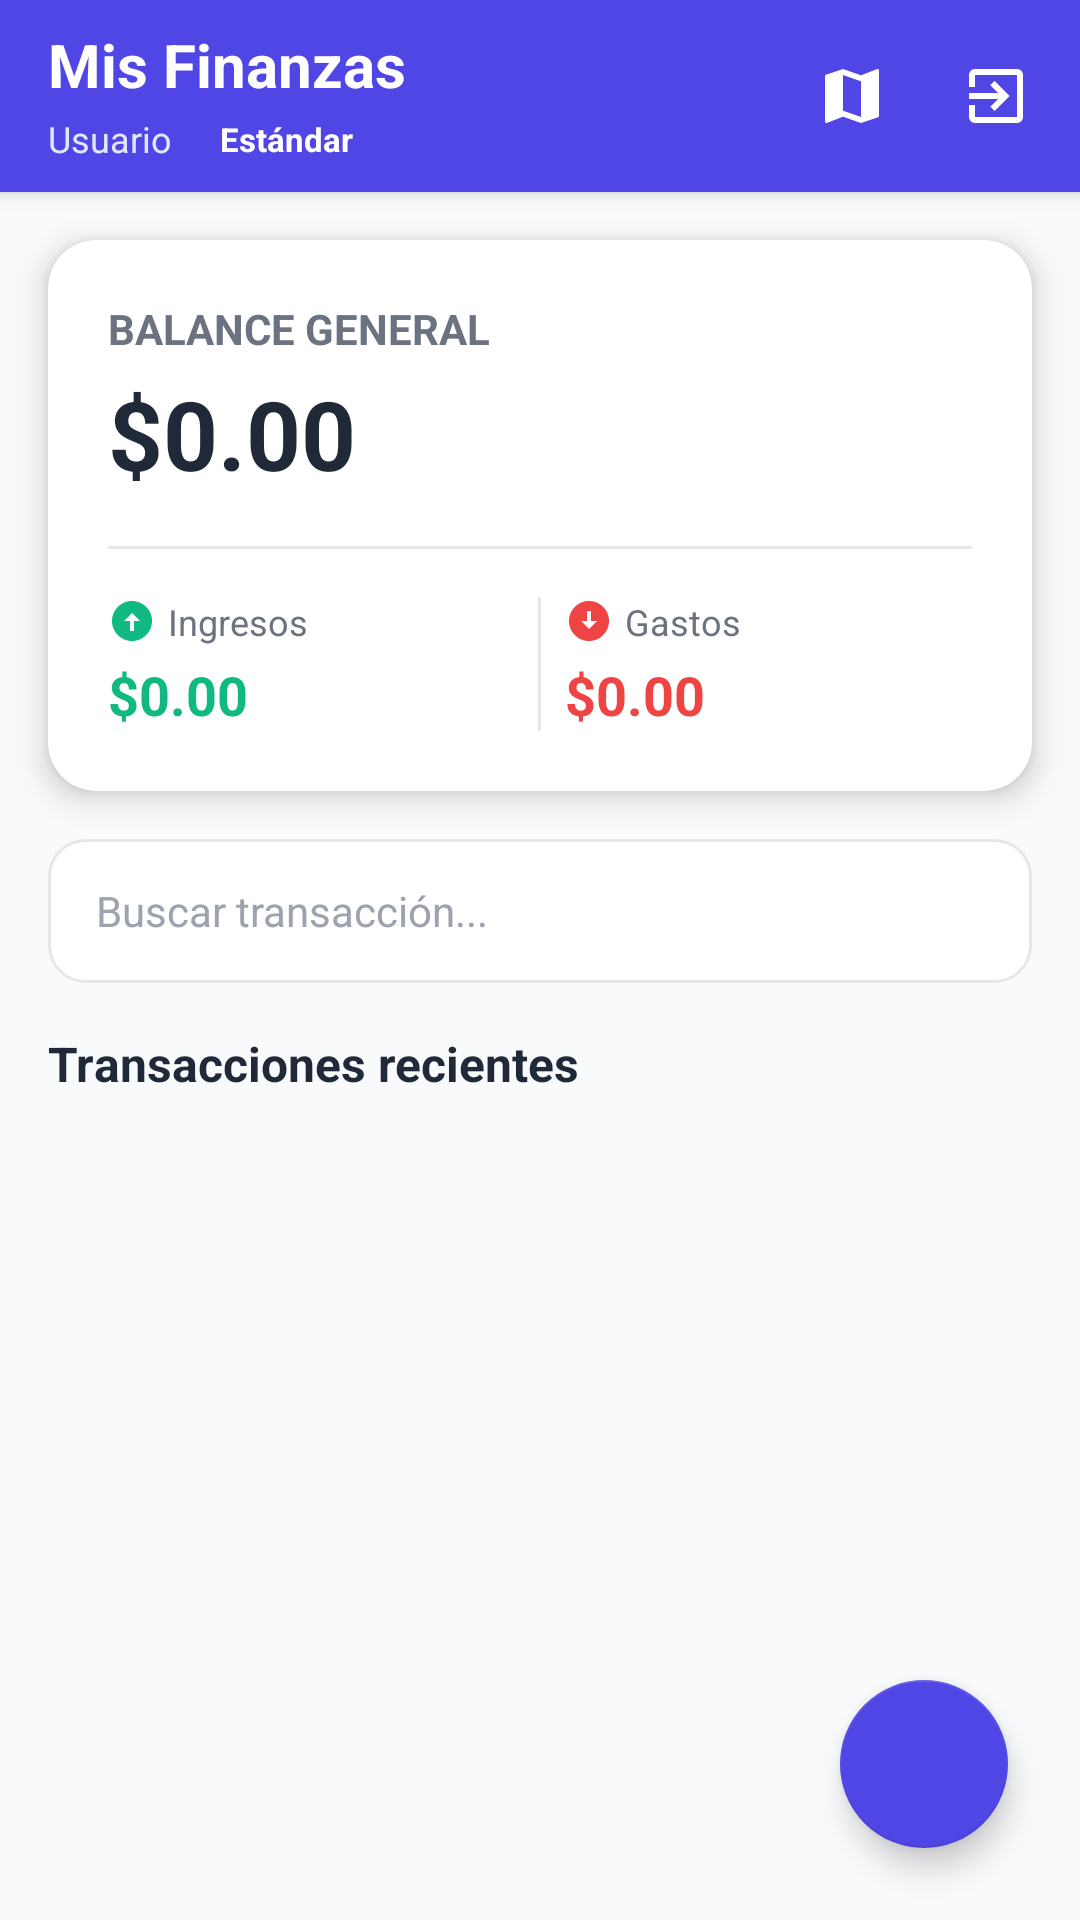

Produce the Android XML layout that renders to this screen, including the resource entries it uses.
<!-- AndroidManifest.xml: application theme Theme.MisFinanzas -->
<!-- res/layout/activity_main.xml -->
<?xml version="1.0" encoding="utf-8"?>
<androidx.coordinatorlayout.widget.CoordinatorLayout
    xmlns:android="http://schemas.android.com/apk/res/android"
    xmlns:app="http://schemas.android.com/apk/res-auto"
    xmlns:tools="http://schemas.android.com/tools"
    android:layout_width="match_parent"
    android:layout_height="match_parent"
    android:background="@color/background"
    tools:context=".MainActivity">

    <LinearLayout
        android:layout_width="match_parent"
        android:layout_height="match_parent"
        android:orientation="vertical">

        
        <include layout="@layout/include_main_header" />

        
        <include layout="@layout/include_balance_card" />

        
        <LinearLayout
            android:layout_width="match_parent"
            android:layout_height="wrap_content"
            android:orientation="vertical"
            android:paddingHorizontal="16dp"
            android:layout_marginBottom="8dp">

            <EditText
                android:id="@+id/et_search"
                android:layout_width="match_parent"
                android:layout_height="48dp"
                android:background="@drawable/bg_search_input"
                android:hint="@string/hint_search"
                android:inputType="text"
                android:maxLines="1"
                android:paddingHorizontal="16dp"
                android:textColor="@color/text_primary"
                android:textColorHint="@color/hint"
                android:textSize="14sp" />

            <TextView
                android:id="@+id/tv_list_title"
                android:layout_width="wrap_content"
                android:layout_height="wrap_content"
                android:layout_marginTop="16dp"
                android:text="@string/title_recent_transactions"
                android:textColor="@color/text_primary"
                android:textSize="16sp"
                android:textStyle="bold" />
        </LinearLayout>

        
        <include layout="@layout/include_transaction_list" />

    </LinearLayout>

    
    <com.google.android.material.floatingactionbutton.FloatingActionButton
        android:id="@+id/fab_add"
        android:layout_width="wrap_content"
        android:layout_height="wrap_content"
        android:layout_gravity="bottom|end"
        android:layout_margin="24dp"
        android:contentDescription="Nueva transaccion"
        app:backgroundTint="@color/primary"
        app:srcCompat="@drawable/ic_add"
        app:tint="@color/white" />

</androidx.coordinatorlayout.widget.CoordinatorLayout>
<!-- res/layout/include_main_header.xml (included above) -->
<?xml version="1.0" encoding="utf-8"?>
<LinearLayout xmlns:android="http://schemas.android.com/apk/res/android"
    xmlns:app="http://schemas.android.com/apk/res-auto"
    android:layout_width="match_parent"
    android:layout_height="wrap_content"
    android:background="@color/primary"
    android:elevation="4dp"
    android:gravity="center_vertical"
    android:minHeight="64dp"
    android:orientation="horizontal"
    android:paddingVertical="8dp"
    android:paddingStart="16dp"
    android:paddingEnd="4dp">

    <LinearLayout
        android:layout_width="0dp"
        android:layout_height="wrap_content"
        android:layout_weight="1"
        android:orientation="vertical">

        <TextView
            android:layout_width="wrap_content"
            android:layout_height="wrap_content"
            android:text="@string/app_name"
            android:textColor="@color/white"
            android:textSize="20sp"
            android:textStyle="bold" />

        <LinearLayout
            android:layout_width="wrap_content"
            android:layout_height="wrap_content"
            android:layout_marginTop="2dp"
            android:gravity="center_vertical"
            android:orientation="horizontal">

            <TextView
                android:id="@+id/tv_user_name"
                android:layout_width="wrap_content"
                android:layout_height="wrap_content"
                android:ellipsize="end"
                android:maxWidth="180dp"
                android:maxLines="1"
                android:text="Usuario"
                android:textColor="#E0E7FF"
                android:textSize="12sp" />

            <TextView
                android:id="@+id/tv_user_role"
                android:layout_width="wrap_content"
                android:layout_height="wrap_content"
                android:layout_marginStart="8dp"
                android:background="@drawable/bg_role_chip"
                android:paddingHorizontal="8dp"
                android:paddingVertical="2dp"
                android:text="Estándar"
                android:textColor="@color/white"
                android:textSize="11sp"
                android:textStyle="bold" />
        </LinearLayout>
    </LinearLayout>

    <ImageButton
        android:id="@+id/btn_map"
        android:layout_width="48dp"
        android:layout_height="48dp"
        android:background="?attr/selectableItemBackgroundBorderless"
        android:contentDescription="@string/action_map"
        android:src="@drawable/ic_map"
        app:tint="@color/white" />

    <ImageButton
        android:id="@+id/btn_logout"
        android:layout_width="48dp"
        android:layout_height="48dp"
        android:background="?attr/selectableItemBackgroundBorderless"
        android:contentDescription="@string/action_logout"
        android:src="@drawable/ic_logout"
        app:tint="@color/white" />
</LinearLayout>
<!-- res/layout/include_balance_card.xml (included above) -->
<?xml version="1.0" encoding="utf-8"?>
<androidx.cardview.widget.CardView xmlns:android="http://schemas.android.com/apk/res/android"
    xmlns:app="http://schemas.android.com/apk/res-auto"
    android:layout_width="match_parent"
    android:layout_height="wrap_content"
    android:layout_margin="16dp"
    app:cardCornerRadius="16dp"
    app:cardElevation="6dp"
    app:cardBackgroundColor="@color/white">

    <LinearLayout
        android:layout_width="match_parent"
        android:layout_height="wrap_content"
        android:orientation="vertical"
        android:padding="20dp">

        <TextView
            android:id="@+id/tv_balance_title"
            android:layout_width="wrap_content"
            android:layout_height="wrap_content"
            android:text="@string/title_balance"
            android:textColor="@color/text_secondary"
            android:textSize="14sp"
            android:textStyle="bold"
            android:textAllCaps="true" />

        <TextView
            android:id="@+id/tv_total_balance"
            android:layout_width="wrap_content"
            android:layout_height="wrap_content"
            android:layout_marginTop="4dp"
            android:text="$0.00"
            android:textColor="@color/text_primary"
            android:textSize="32sp"
            android:textStyle="bold" />

        
        <View
            android:layout_width="match_parent"
            android:layout_height="1dp"
            android:layout_marginVertical="16dp"
            android:background="@color/border" />

        
        <LinearLayout
            android:layout_width="match_parent"
            android:layout_height="wrap_content"
            android:orientation="horizontal"
            android:baselineAligned="false">

            
            <LinearLayout
                android:layout_width="0dp"
                android:layout_height="wrap_content"
                android:layout_weight="1"
                android:orientation="vertical">

                <LinearLayout
                    android:layout_width="wrap_content"
                    android:layout_height="wrap_content"
                    android:orientation="horizontal"
                    android:gravity="center_vertical">
                    <ImageView
                        android:layout_width="16dp"
                        android:layout_height="16dp"
                        android:src="@drawable/ic_income"
                        android:contentDescription="@string/title_incomes" />
                    <TextView
                        android:layout_width="wrap_content"
                        android:layout_height="wrap_content"
                        android:layout_marginStart="4dp"
                        android:text="@string/title_incomes"
                        android:textColor="@color/text_secondary"
                        android:textSize="12sp" />
                </LinearLayout>

                <TextView
                    android:id="@+id/tv_total_income"
                    android:layout_width="wrap_content"
                    android:layout_height="wrap_content"
                    android:layout_marginTop="4dp"
                    android:text="$0.00"
                    android:textColor="@color/income"
                    android:textSize="18sp"
                    android:textStyle="bold" />
            </LinearLayout>

            
            <View
                android:layout_width="1dp"
                android:layout_height="match_parent"
                android:layout_marginHorizontal="8dp"
                android:background="@color/border" />

            
            <LinearLayout
                android:layout_width="0dp"
                android:layout_height="wrap_content"
                android:layout_weight="1"
                android:orientation="vertical">

                <LinearLayout
                    android:layout_width="wrap_content"
                    android:layout_height="wrap_content"
                    android:orientation="horizontal"
                    android:gravity="center_vertical">
                    <ImageView
                        android:layout_width="16dp"
                        android:layout_height="16dp"
                        android:src="@drawable/ic_expense"
                        android:contentDescription="@string/title_expenses" />
                    <TextView
                        android:layout_width="wrap_content"
                        android:layout_height="wrap_content"
                        android:layout_marginStart="4dp"
                        android:text="@string/title_expenses"
                        android:textColor="@color/text_secondary"
                        android:textSize="12sp" />
                </LinearLayout>

                <TextView
                    android:id="@+id/tv_total_expense"
                    android:layout_width="wrap_content"
                    android:layout_height="wrap_content"
                    android:layout_marginTop="4dp"
                    android:text="$0.00"
                    android:textColor="@color/expense"
                    android:textSize="18sp"
                    android:textStyle="bold" />
            </LinearLayout>

        </LinearLayout>

    </LinearLayout>
</androidx.cardview.widget.CardView>
<!-- res/layout/include_transaction_list.xml (included above) -->
<?xml version="1.0" encoding="utf-8"?>
<FrameLayout xmlns:android="http://schemas.android.com/apk/res/android"
    android:layout_width="match_parent"
    android:layout_height="match_parent"
    android:paddingHorizontal="12dp">

    
    <ProgressBar
        android:id="@+id/progress_bar_loading"
        android:layout_width="wrap_content"
        android:layout_height="wrap_content"
        android:layout_gravity="center"
        android:visibility="gone" />

    
    <androidx.recyclerview.widget.RecyclerView
        android:id="@+id/rv_transactions"
        android:layout_width="match_parent"
        android:layout_height="match_parent"
        android:clipToPadding="false"
        android:paddingBottom="80dp" />

    
    <LinearLayout
        android:id="@+id/layout_empty_state"
        android:layout_width="match_parent"
        android:layout_height="wrap_content"
        android:layout_gravity="center"
        android:gravity="center"
        android:orientation="vertical"
        android:padding="32dp"
        android:visibility="gone">

        <ImageView
            android:layout_width="72dp"
            android:layout_height="72dp"
            android:contentDescription="No transacciones"
            android:src="@drawable/ic_empty" />

        <TextView
            android:layout_width="wrap_content"
            android:layout_height="wrap_content"
            android:layout_marginTop="16dp"
            android:gravity="center"
            android:lineSpacingMultiplier="1.2"
            android:text="@string/empty_transactions"
            android:textColor="@color/text_secondary"
            android:textSize="14sp" />
    </LinearLayout>

</FrameLayout>
<!-- resources referenced by this layout -->
<resources>
  <color name="background">#F9FAFB</color>
  <color name="border">#E5E7EB</color>
  <color name="expense">#EF4444</color>
  <color name="hint">#9CA3AF</color>
  <color name="income">#10B981</color>
  <color name="primary">#4F46E5</color>
  <color name="text_primary">#1F2937</color>
  <color name="text_secondary">#6B7280</color>
  <color name="white">#FFFFFF</color>
  <!-- drawable bg_search_input (drawable) -->
  <?xml version="1.0" encoding="utf-8"?>
  <shape xmlns:android="http://schemas.android.com/apk/res/android"
      android:shape="rectangle">
      <solid android:color="@color/white" />
      <stroke
          android:width="1dp"
          android:color="@color/border" />
      <corners android:radius="12dp" />
  </shape>
  <!-- drawable ic_empty (drawable) -->
  <vector xmlns:android="http://schemas.android.com/apk/res/android"
      android:width="48dp"
      android:height="48dp"
      android:viewportWidth="24"
      android:viewportHeight="24">
    <path
        android:fillColor="#FF9CA3AF"
        android:pathData="M19,3H5C3.9,3 3,3.9 3,5v14c0,1.1 0.9,2 2,2h14c1.1,0 2,-0.9 2,-2V5C21,3.9 20.1,3 19,3zM19,19H5V5h14V19zM17,12h-4V8h-2v4H7v2h4v4h2v-4h4V12z"/>
  </vector>
  <!-- drawable ic_expense (drawable) -->
  <vector xmlns:android="http://schemas.android.com/apk/res/android"
      android:width="24dp"
      android:height="24dp"
      android:viewportWidth="24"
      android:viewportHeight="24">
    <path
        android:fillColor="#FFEF4444"
        android:pathData="M12,2C6.48,2 2,6.48 2,12s4.48,10 10,10 10,-4.48 10,-10S17.52,2 12,2zM12,16l-4,-4h3V7h2v5h3l-4,4z"/>
  </vector>
  <!-- drawable ic_income (drawable) -->
  <vector xmlns:android="http://schemas.android.com/apk/res/android"
      android:width="24dp"
      android:height="24dp"
      android:viewportWidth="24"
      android:viewportHeight="24">
    <path
        android:fillColor="#FF10B981"
        android:pathData="M12,2C6.48,2 2,6.48 2,12s4.48,10 10,10 10,-4.48 10,-10S17.52,2 12,2zM13,12v5h-2v-5H8l4,-4 4,4h-3z"/>
  </vector>
  <!-- drawable ic_logout (drawable) -->
  <?xml version="1.0" encoding="utf-8"?>
  <vector xmlns:android="http://schemas.android.com/apk/res/android"
      android:width="24dp"
      android:height="24dp"
      android:tint="@color/white"
      android:viewportWidth="24"
      android:viewportHeight="24">
      <path
          android:fillColor="@android:color/white"
          android:pathData="M10.09,15.59L11.5,17l5,-5 -5,-5 -1.41,1.41L12.67,11H3v2h9.67l-2.58,2.59zM19,3H5c-1.11,0 -2,0.9 -2,2v4h2V5h14v14H5v-4H3v4c0,1.1 0.89,2 2,2h14c1.1,0 2,-0.9 2,-2V5c0,-1.1 -0.9,-2 -2,-2z" />
  </vector>
  <string name="action_logout">Cerrar sesión</string>
  <string name="action_map">Ver mapa</string>
  <string name="app_name">Mis Finanzas</string>
  <string name="empty_transactions">No hay transacciones registradas.\nPresiona el botón + para empezar.</string>
  <string name="hint_search">Buscar transacción...</string>
  <string name="title_balance">Balance General</string>
  <string name="title_expenses">Gastos</string>
  <string name="title_incomes">Ingresos</string>
  <string name="title_recent_transactions">Transacciones recientes</string>
  <color name="primary_variant">#3730A3</color>
  <color name="accent">#06B6D4</color>
  <color name="surface">#FFFFFF</color>
  <style name="MisFinanzas.DialogButton" parent="Widget.MaterialComponents.Button.TextButton.Dialog">
          <item name="android:textColor">@color/primary</item>
      </style>
</resources>
